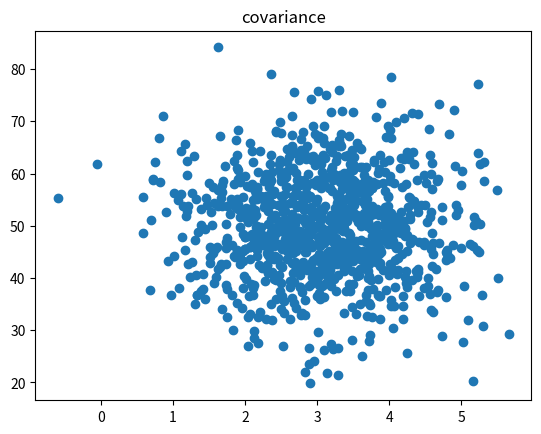
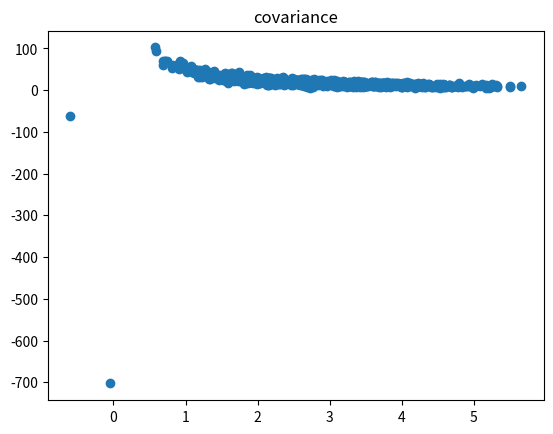

Here is the Python script that generated these plots, in order:
# coding: utf-8
import numpy as np
import matplotlib.pyplot as plt
from pylab import *
from  matplotlib.font_manager import FontProperties
fp = FontProperties(fname=r'/Library/fonts/ipag.ttf', size=11)

"""
[udemy]
chap.15 共分散(covariance)と相関(correlation)
共分散は，二つのデータセット間の関係を表す数値.
*相関は，データ間の因果関係を意味するわけではない.

例として、販売サイトの運営時、サイトの表示速度とユーザーの消費金額の関係を調べよう.

"""


# 平均値からのズレ
def de_mean(x):
    xmean = mean(x)
    return [xi - xmean for xi in x]

# 二つのデータセットは平均値からの距離のベクトルとし、それらの内積を計算
def covariance(x, y):
    n = len(x)
    # データ(x, y)平均の内積
    return dot(de_mean(x), de_mean(y)) / (n-1)

# 全くランダムで無関係な表示速度と購入合計額のデータセットをそれぞれ用意
pageSpeeds = np.random.normal(3.0, 1.0, 1000)
# print("pageSpeeds =", pageSpeeds)
purchaseAmount = np.random.normal(50.0, 10.0, 1000)
# print("purchaseAmount =", purchaseAmount)

plt.scatter(pageSpeeds, purchaseAmount)
plt.title("covariance")
plt.figure()

# 相関が無いため、共分散はとても小さい
print("covariance =", covariance(pageSpeeds, purchaseAmount))


""" 
表示速度とユーザの消費金額に関係を持たせる 
"""
# 負の共分散は，データ間で反比例する
purchaseAmount = np.random.normal(50.0, 10.0, 1000) / pageSpeeds
scatter(pageSpeeds, purchaseAmount)
plt.title("covariance")
plt.figure()
# 
print("covariance =", covariance(pageSpeeds, purchaseAmount))


"""
相関を見る
"""
def correlation(x, y):
    stdx = x.std()
    stdy = y.std()
    return covariance(x, y) / stdx / stdy

print("correlation(pageSpeeds, purchaseAmount) =", correlation(pageSpeeds, purchaseAmount))


# numpy.correcoef() で簡単に計算
corr = np.corrcoef(pageSpeeds, purchaseAmount)
print("correlation(pageSpeeds, purchaseAmount) =", corr)


# 直線式で完全相関を作る
purchaseAmount = 100 - pageSpeeds * 3
plt.scatter(pageSpeeds, purchaseAmount)
plt.title("完全相関", fontproperties = fp)
print("correlation(pageSpeeds, purchaseAmount) =", correlation(pageSpeeds, purchaseAmount))


# Activity
# 共分散 : numpy.cov()
print("np.cov(pageSpeeds, purchaseAmount) =", covariance(pageSpeeds, purchaseAmount))
print("np.cov(pageSpeeds, purchaseAmount) =", np.cov(pageSpeeds, purchaseAmount))
print("np.cov(pageSpeeds, purchaseAmount) =", np.cov(pageSpeeds, purchaseAmount)[0][1])

plt.show()

